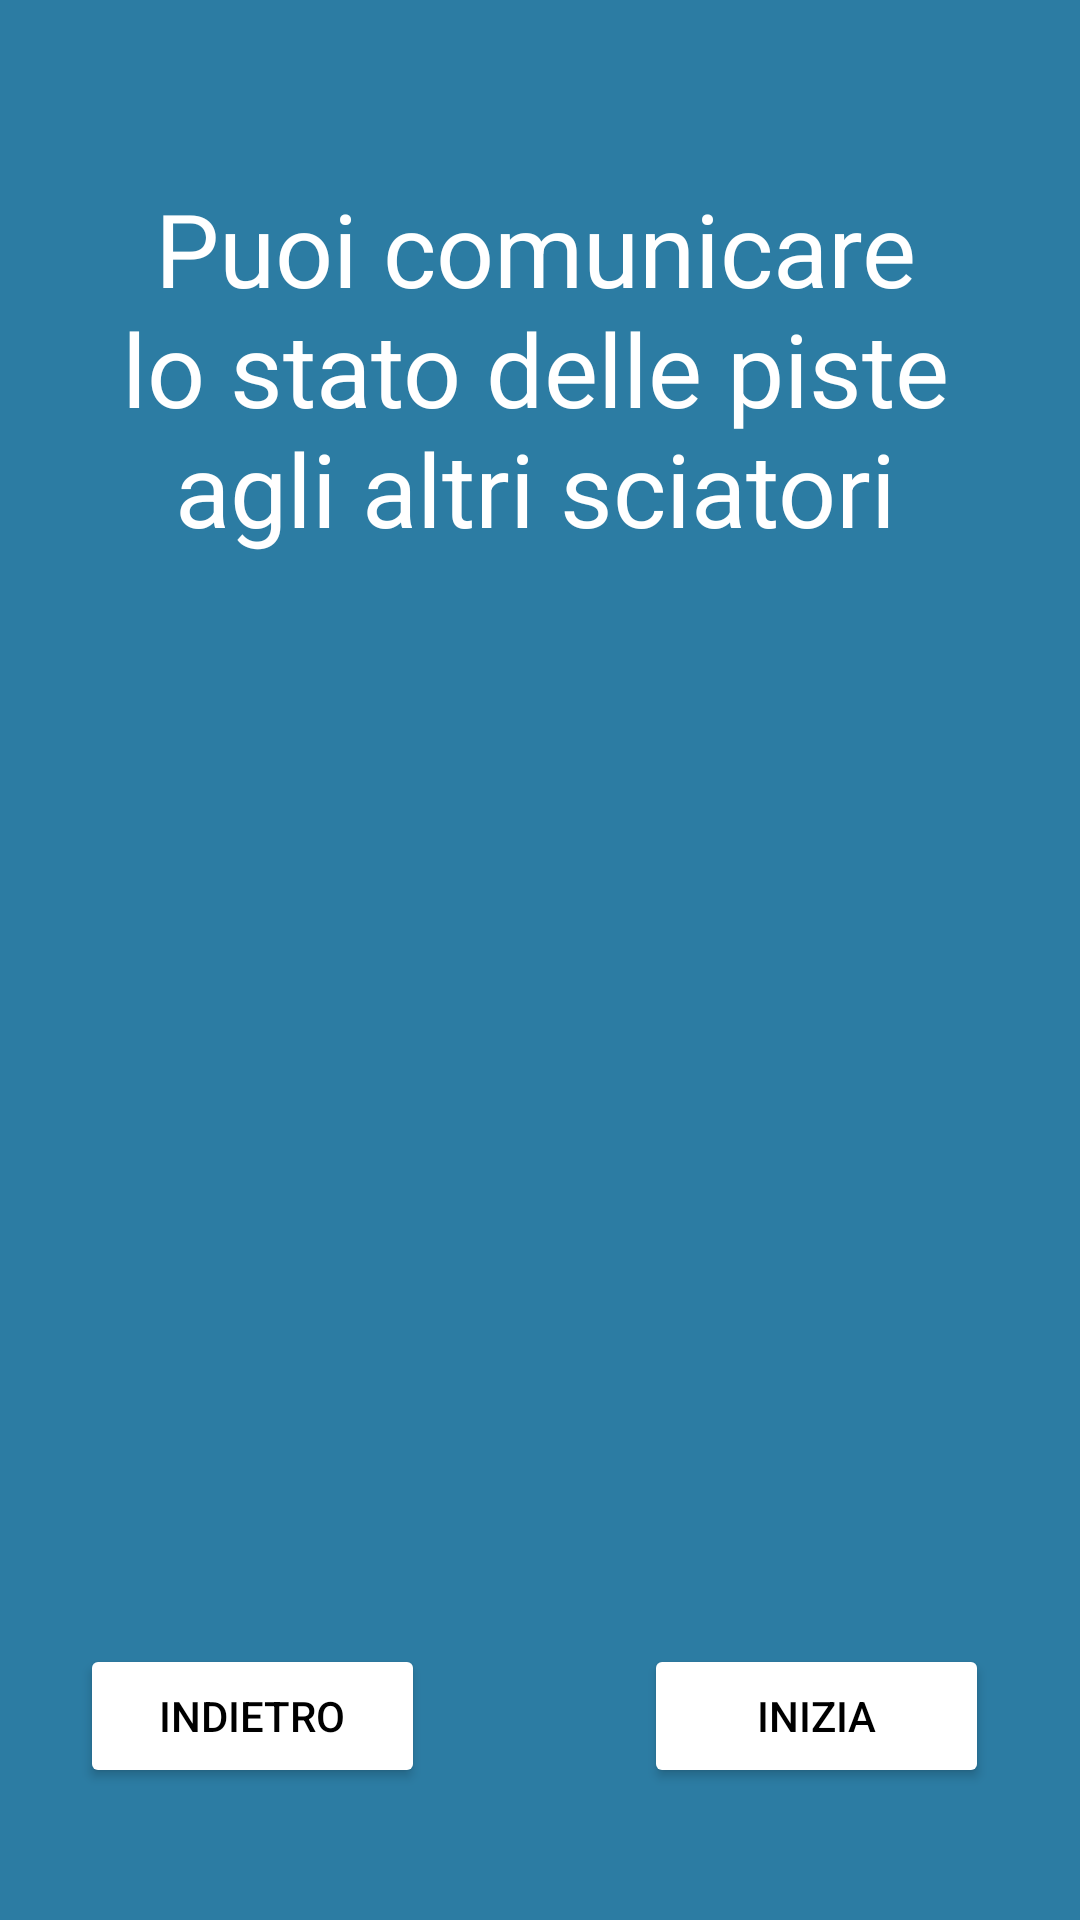

Here is an Android app screen rendered from its layout file. Give the layout XML and the strings, colors and styles it references.
<!-- AndroidManifest.xml: application theme Theme.SkiTracker -->
<!-- res/layout/fragment_guida3.xml -->
<?xml version="1.0" encoding="utf-8"?>
<androidx.constraintlayout.widget.ConstraintLayout xmlns:android="http://schemas.android.com/apk/res/android"
    xmlns:app="http://schemas.android.com/apk/res-auto"
    xmlns:tools="http://schemas.android.com/tools"
    android:id="@+id/guida3"
    android:layout_width="match_parent"
    android:layout_height="match_parent"
    android:background="@color/titleBarColor"
    tools:context=".view.tutorial.Guida3Fragment">


    <TextView
        android:id="@+id/thirdTutorialText"
        android:layout_width="0dp"
        android:layout_height="wrap_content"
        android:layout_marginStart="40dp"
        android:layout_marginTop="60dp"
        android:layout_marginEnd="43dp"
        android:text="@string/guide3"
        android:textAlignment="center"
        android:textAppearance="@style/TextAppearance.AppCompat.Display1"
        android:textColor="@color/white"
        app:layout_constraintEnd_toEndOf="parent"
        app:layout_constraintHorizontal_bias="0.535"
        app:layout_constraintStart_toStartOf="parent"
        app:layout_constraintTop_toTopOf="parent" />

    <Button
        android:id="@+id/thirdTutorialBtnBack"
        android:layout_width="115dp"
        android:layout_height="48dp"
        android:layout_marginStart="52dp"
        android:layout_marginEnd="73dp"
        android:layout_marginBottom="44dp"
        android:backgroundTint="@color/white"
        android:text="@string/back"
        android:textColor="@color/black"
        app:layout_constraintBottom_toBottomOf="parent"
        app:layout_constraintEnd_toStartOf="@+id/thirdTutorialStartBtn"
        app:layout_constraintStart_toStartOf="parent" />

    <Button
        android:id="@+id/thirdTutorialStartBtn"
        android:layout_width="115dp"
        android:layout_height="48dp"
        android:layout_marginEnd="56dp"
        android:layout_marginBottom="44dp"
        android:backgroundTint="@color/white"
        android:text="@string/start"
        android:textColor="@color/black"
        app:layout_constraintBottom_toBottomOf="parent"
        app:layout_constraintEnd_toEndOf="parent"
        app:layout_constraintStart_toEndOf="@+id/thirdTutorialBtnBack" />

    <ImageView
        android:id="@+id/thirdTutorialImg2"
        android:layout_width="67dp"
        android:layout_height="326dp"
        android:layout_marginTop="60dp"
        android:layout_marginEnd="56dp"
        android:layout_marginBottom="60dp"
        android:contentDescription="@string/guida3Image2Description"
        android:src="@drawable/gradient"
        app:layout_constraintBottom_toTopOf="@+id/thirdTutorialStartBtn"
        app:layout_constraintEnd_toEndOf="parent"
        app:layout_constraintTop_toBottomOf="@+id/thirdTutorialText" />

    <ImageView
        android:id="@+id/thirdTutorialImg1"
        android:layout_width="189dp"
        android:layout_height="0dp"
        android:layout_marginStart="52dp"
        android:contentDescription="@string/guida3Image1Description"
        android:src="@drawable/stato_piste"
        app:layout_constraintBottom_toTopOf="@+id/thirdTutorialBtnBack"
        app:layout_constraintStart_toStartOf="parent"
        app:layout_constraintTop_toBottomOf="@+id/thirdTutorialText" />

</androidx.constraintlayout.widget.ConstraintLayout>
<!-- resources referenced by this layout -->
<resources>
  <color name="black">#FF000000</color>
  <color name="titleBarColor">#2c7ca3</color>
  <color name="white">#FFFFFFFF</color>
  <string name="back">Indietro</string>
  <string name="guida3Image1Description">Immagine di esempio di una pista da sci</string>
  <string name="guida3Image2Description">Scala di valutazione dello stato delle piste</string>
  <string name="guide3">Puoi comunicare lo stato delle piste agli altri sciatori</string>
  <string name="start">Inizia</string>
  <style name="Theme.SkiTracker" parent="Theme.MaterialComponents.Light.DarkActionBar">
          
          <item name="colorPrimary">@color/titleBarColor</item>
          <item name="colorPrimaryVariant">@color/titleBarColor</item>
          <item name="colorOnPrimary">@color/white</item>
          
          <item name="colorOnSecondary">@color/black</item>
          
          <item name="android:statusBarColor">?attr/colorPrimaryVariant</item>
      </style>
</resources>
